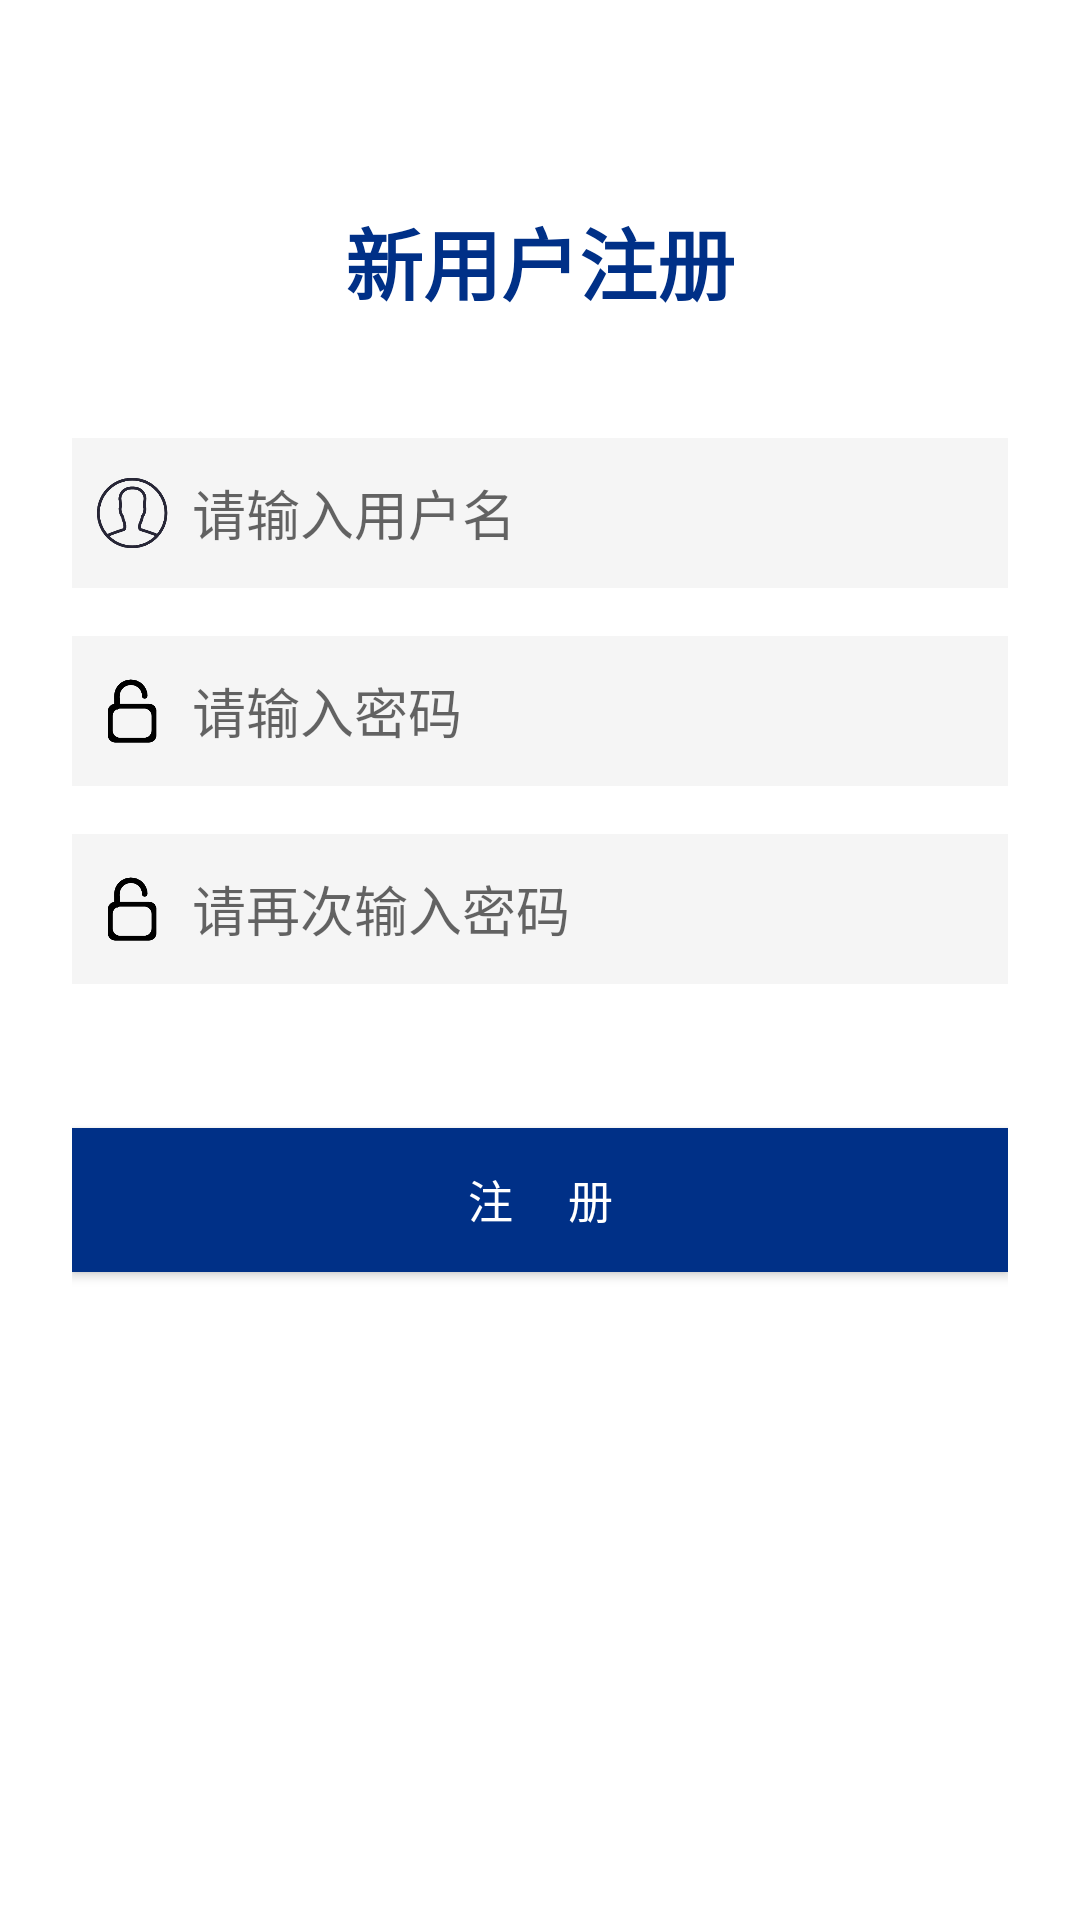

This screen was rendered from an Android layout file. Write that file and the resources it references.
<!-- AndroidManifest.xml: application theme AppTheme -->
<!-- res/layout/activity_register.xml -->
<RelativeLayout xmlns:android="http://schemas.android.com/apk/res/android"
    xmlns:tools="http://schemas.android.com/tools"
    android:layout_width="match_parent"
    android:layout_height="match_parent"
    android:background="@color/white"
    android:padding="24dp"
    tools:context="com.bysj.yrj.RegisterActivity">

    <ImageView
        android:id="@+id/imageView1"
        android:layout_width="wrap_content"
        android:layout_height="wrap_content"
        android:layout_alignParentTop="true"
        android:layout_centerHorizontal="true"
        android:layout_marginTop="4dp"
        android:src="@drawable/seiga" />

    <TextView
        android:id="@+id/textView1"
        android:layout_width="wrap_content"
        android:layout_height="wrap_content"
        android:layout_below="@id/imageView1"
        android:layout_centerHorizontal="true"
        android:layout_marginTop="40dp"
        android:text="@string/str_reg_title"
        android:textColor="#003087"
        android:textSize="26sp"
        android:textStyle="bold" />

    
    <LinearLayout
        android:id="@+id/inputContainer"
        android:layout_width="match_parent"
        android:layout_height="wrap_content"
        android:layout_below="@id/textView1"
        android:layout_centerHorizontal="true"
        android:layout_marginTop="40dp"
        android:orientation="vertical">

        
        <LinearLayout
            android:layout_width="match_parent"
            android:layout_height="50dp"
            android:layout_marginBottom="16dp"
            android:background="#f5f5f5"
            android:orientation="horizontal"
            android:padding="8dp">

            <ImageView
                android:layout_width="24dp"
                android:layout_height="24dp"
                android:layout_gravity="center_vertical"
                android:layout_marginEnd="8dp"
                android:src="@drawable/username" />

            <EditText
                android:id="@+id/regeditname"
                android:layout_width="0dp"
                android:layout_height="match_parent"
                android:layout_weight="1"
                android:background="@null"
                android:hint="请输入用户名"
                android:inputType="text" />
        </LinearLayout>

        
        <LinearLayout
            android:layout_width="match_parent"
            android:layout_height="50dp"
            android:layout_marginBottom="16dp"
            android:background="#f5f5f5"
            android:orientation="horizontal"
            android:padding="8dp">

            <ImageView
                android:layout_width="24dp"
                android:layout_height="24dp"
                android:layout_gravity="center_vertical"
                android:layout_marginEnd="8dp"
                android:src="@drawable/password1" />

            <EditText
                android:id="@+id/regditpass1"
                android:layout_width="0dp"
                android:layout_height="match_parent"
                android:layout_weight="1"
                android:background="@null"
                android:hint="请输入密码"
                android:inputType="textPassword" />
        </LinearLayout>

        
        <LinearLayout
            android:layout_width="match_parent"
            android:layout_height="50dp"
            android:layout_marginBottom="24dp"
            android:background="#f5f5f5"
            android:orientation="horizontal"
            android:padding="8dp">

            <ImageView
                android:layout_width="24dp"
                android:layout_height="24dp"
                android:layout_gravity="center_vertical"
                android:layout_marginEnd="8dp"
                android:src="@drawable/password1" />

            <EditText
                android:id="@+id/regditpass2"
                android:layout_width="0dp"
                android:layout_height="match_parent"
                android:layout_weight="1"
                android:background="@null"
                android:hint="请再次输入密码"
                android:inputType="textPassword" />
        </LinearLayout>
    </LinearLayout>

    
    <Button
        android:id="@+id/regbutsave"
        android:layout_width="match_parent"
        android:layout_height="48dp"
        android:layout_below="@id/inputContainer"
        android:layout_centerHorizontal="true"
        android:layout_marginTop="24dp"
        android:background="#003087"
        android:text="@string/str_reg_save"
        android:textColor="#ffffff"
        android:textSize="15sp" />
</RelativeLayout>
<!-- resources referenced by this layout -->
<resources>
  <color name="white">#FFFFFFFF</color>
  <!-- drawable password1: png bitmap (drawable, 3058 bytes) -->
  <!-- drawable username: png bitmap (drawable, 5697 bytes) -->
  <string name="str_reg_save">注\t\t\t册</string>
  <string name="str_reg_title">新用户注册</string>
  <style name="AppTheme" parent="Theme.AppCompat.Light.DarkActionBar">
          
          <item name="colorPrimary">#003087</item>
          <item name="colorPrimaryDark">#003087</item>
          <item name="colorAccent">#000000</item>
          <item name="android:windowNoTitle">true</item>
          <item name="android:windowFullscreen">true</item>
          <item name="android:windowActionBar">false</item>
      </style>
</resources>
